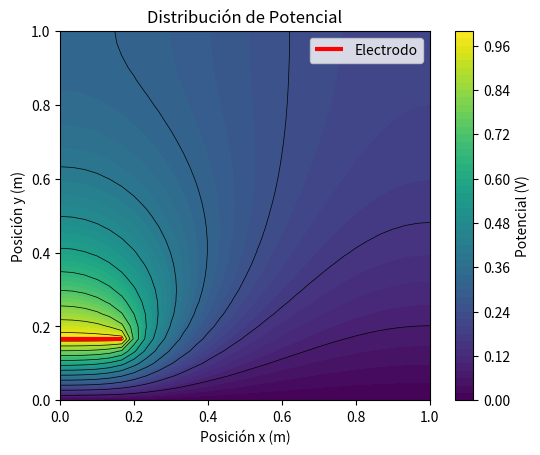
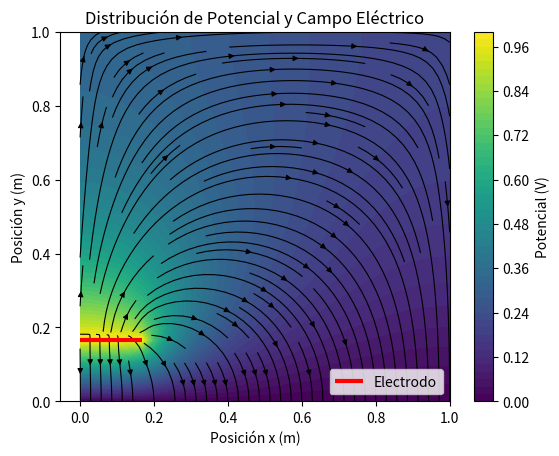
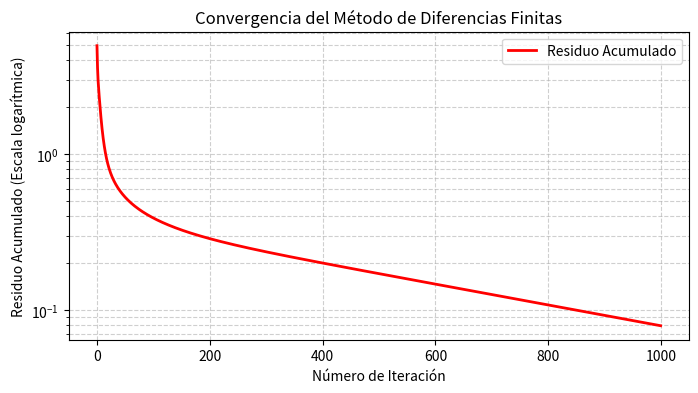

These charts were generated, in order, by the following Python code:
"""
***
Created on Fri Oct 8 17:42:47 2021
@author: gregzonc

Adaptado de García Olmedo 2006 (Ap'endice B: Secci'on B1.3.2)
***
"""
import numpy as np
import matplotlib.pyplot as plt


def Pot(V0, V1, V2, V3, V4, R):
    """
    Actualiza el potencial en un nodo seg'un el m'etodo de
    diferencias finitas
    """
    Vout = (V1 + V2 + V3 + V4)/4
    Rout = R + np.abs(V0 - Vout)
    return Vout, Rout


# Parámetros del problema
L = 1.00 # Espacio a modelar
N = 30 # Red: N x N
delta = L/N # Lado de celda unidad
Nint = 1000 # Numero de iteraciones
m = 5 # Altura del electrodo (nodos)
l = 5 # tamaño del electrodo (nodos)
V1 = 1 # Potencial del electrodo

# Inicializaci'on
V = np.zeros([N + 1, N + 1])
V[0:l+1, m] = V1 # Aplicar condici'on de contorno en el electrodo
V0 = V.copy() # Guardar copia inicial para comparaci'on
x = np.linspace(0, L, N + 1, endpoint=True)
y = np.linspace(0, L, N + 1, endpoint=True)

# Vector para almacenar residuos
R = np.zeros(Nint)

# Bucle principal de iteraci'on
for i in np.arange(Nint):
    # Lado izquierdo (entre los electrodos)
    for jt in np.arange(1, m):
        Vold = V[0, jt]
        V[0, jt], R[i] = 1/4 * (V[0, jt - 1] + V[0, jt + 1] + 2 * V[1, jt]), R[i] + np.abs(Vold - V[0, jt])

    # Lado izquierdo (arriba del electrodo)
    for jt in np.arange(m + 1, N):
        Vold = V[0, jt]
        V[0, jt], R[i] = 1/4 * (V[0, jt - 1] + V[0, jt + 1] + 2 * V[1, jt]), R[i] + np.abs(Vold - V[0, jt])

    # Esquina superior izquierda
    Vold = V[0, N]
    V[0, N] = (V[0, N - 1] + V[1, N])/2
    R[i] = R[i] + np.abs(Vold - V[0, N])

    # Lado superior
    for it in np.arange(1, N):
        Vold = V[it, N]
        V[it, N] = 1/4 * (2 * V[it, N - 1] + V[it - 1, N] + V[it + 1, N])
        R[i] = R[i] + np.abs(Vold - V[it, N])

    # Esquina superior derecha
    Vold = V[N, N]
    V[N, N] = (V[N, N - 1] + V[N - 1, N])/2
    R[i] = R[i] + np.abs(Vold - V[N, N])

    # Lado derecho
    for jt in np.arange(1, N):
        Vold = V[N, jt]
        V[N, jt] = 1/4 * (2 * V[N - 1, jt] + V[N, jt - 1] + V[N, jt + 1])
        R[i] = R[i] + np.abs(Vold - V[N, jt])

    # Secci'on interior x=(1, ..., N - 1); y < m
    for it in np.arange(1, N):
        for jt in np.arange(1, m):
            V[it, jt], R[i] = Pot(V[it, jt], V[it + 1, jt], V[it - 1, jt], V[it, jt + 1], V[it, jt - 1], R[i])

    # Secci'on interior x=(1, ..., N - 1); y = m
    for it in np.arange(l+1, N):
        V[it, m], R[i] = Pot(V[it, m], V[it + 1, m], V[it - 1, m], V[it, m + 1], V[it, m - 1], R[i])

    # Secci'on interior x=(1, ..., N - 1); y=(m + 1, ..., N - 1)
    for it in np.arange(1, N):
        for jt in np.arange(m + 1, N):
            V[it, jt], R[i] = Pot(V[it, jt], V[it + 1, jt], V[it - 1, jt], V[it, jt + 1], V[it, jt - 1], R[i])

# Calcular el campo
Ex = np.zeros_like(V)
Ex[1:N,:] = -(V[2:N+1,:] - V[0:N-1,:])/(2*delta)
Ex[0,:] = -(V[1,:] - V[0,:])/delta
Ex[N,:] = -(V[N,:] - V[N-1,:])/delta

Ey = np.zeros_like(V)
Ey[:,1:N] = -(V[:,2:N+1] - V[:,0:N-1])/(2*delta)
Ey[:,0] = -(V[:,1] - V[:,0])/delta
Ey[:,N] = -(V[:,N] - V[:,N-1])/delta

# Visualización del potencial
X, Y = np.meshgrid(x, y)
fig, ax1 = plt.subplots(num='Potencial')
barra = ax1.contourf(X, Y, np.transpose(V), levels=50, cmap='viridis')
fig.colorbar(barra, ax=ax1, label='Potencial (V)')
ax1.contour(X, Y, np.transpose(V), colors='k', linewidths=0.5, levels=15) # Algunas líneas de contorno

# Dibujamos el electrodo
xelec = np.array([0, delta * l])
yelec = delta * m * np.array([1,1])
ax1.plot(xelec, yelec, color='r', linewidth=3, solid_capstyle='butt', label='Electrodo')
ax1.legend() # Muestra la leyenda del electrodo

ax1.set_title('Distribución de Potencial')
ax1.set_xlabel('Posición x (m)')
ax1.set_ylabel('Posición y (m)')
ax1.set_aspect('equal')
plt.show()

# Visualización del campo
fig, ax1 = plt.subplots(num='Potencial')
barra = ax1.contourf(X, Y, np.transpose(V), levels=50, cmap='viridis')
fig.colorbar(barra, ax=ax1, label='Potencial (V)')
ax1.streamplot(X, Y, np.transpose(Ex), np.transpose(Ey),
               density=1.2, linewidth=0.8, color='k', arrowsize=0.8)

# Dibujamos el electrodo
xelec = np.array([0, delta * l])
yelec = delta * m * np.array([1,1])
ax1.plot(xelec, yelec, color='r', linewidth=3, solid_capstyle='butt', label='Electrodo')
ax1.legend()

ax1.set_title('Distribución de Potencial y Campo Eléctrico')
ax1.set_xlabel('Posición x (m)')
ax1.set_ylabel('Posición y (m)')
ax1.set_aspect('equal')
plt.show()

# Gr'afico del residuo
fig, p2 = plt.subplots(num='Residuo', figsize=(8, 4))
p2.semilogy(R, label='Residuo Acumulado', color='r', linewidth=2)
p2.set_title('Convergencia del Método de Diferencias Finitas')
p2.set_xlabel('Número de Iteración')
p2.set_ylabel('Residuo Acumulado (Escala logarítmica)')
p2.grid(True, which="both", ls="--", alpha=0.6) # Añadir rejilla
p2.legend()

plt.show()
